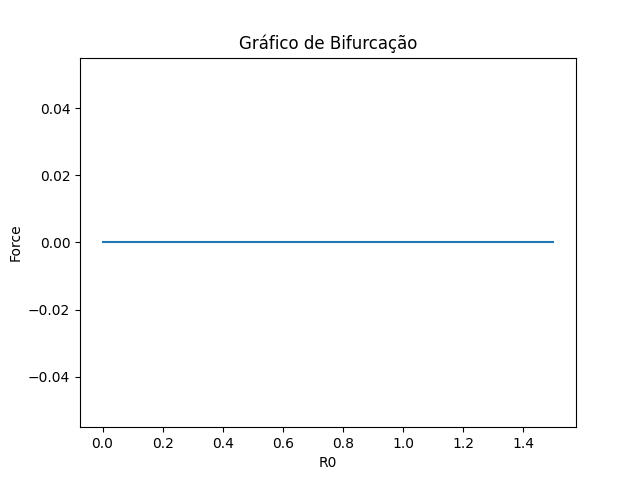

The table this chart was drawn from, first rows:
# x, r_0
0.000000000000000000e+00, 0.000000000000000000e+00, 0.000000000000000000e+00, 2.691402200000002054e+01, 1.188739999999999936e-01, 0.000000000000000000e+00
1.515151515151515194e-02, 1.515151515151482060e-02, 0.000000000000000000e+00, 2.702185099999998741e+01, 1.195460000000000134e-01, 0.000000000000000000e+00
3.030303030303030387e-02, 3.030303030302990142e-02, 0.000000000000000000e+00, 2.713470900000000796e+01, 1.202500000000000097e-01, 0.000000000000000000e+00
4.545454545454545581e-02, 4.545454545454515050e-02, 0.000000000000000000e+00, 2.725281299999999973e+01, 1.209879999999999983e-01, 0.000000000000000000e+00
6.060606060606060774e-02, 6.060606060606010814e-02, 0.000000000000000000e+00, 2.737639000000000777e+01, 1.217599999999999932e-01, 0.000000000000000000e+00
7.575757575757575968e-02, 7.575757575757541273e-02, 0.000000000000000000e+00, 2.750580900000000284e+01, 1.225699999999999984e-01, 0.000000000000000000e+00
9.090909090909091161e-02, 9.090909090909027324e-02, 0.000000000000000000e+00, 2.764127700000002008e+01, 1.234169999999999989e-01, 0.000000000000000000e+00
1.060606060606060635e-01, 1.060606060606056195e-01, 0.000000000000000000e+00, 2.778317600000000098e+01, 1.243050000000000127e-01, 0.000000000000000000e+00
1.212121212121212155e-01, 1.212121212121208685e-01, 0.000000000000000000e+00, 2.793180699999999916e+01, 1.252349999999999852e-01, 0.000000000000000000e+00
1.363636363636363535e-01, 1.363636363636359372e-01, 0.000000000000000000e+00, 2.808754700000002202e+01, 1.262100000000000166e-01, 0.000000000000000000e+00
1.515151515151515194e-01, 1.515151515151512140e-01, 0.000000000000000000e+00, 2.825080499999998906e+01, 1.272350000000000148e-01, 0.000000000000000000e+00
1.666666666666666852e-01, 1.666666666666661301e-01, 0.000000000000000000e+00, 2.842197800000000285e+01, 1.283060000000000034e-01, 0.000000000000000000e+00
1.818181818181818232e-01, 1.818181818181813236e-01, 0.000000000000000000e+00, 2.860151699999999408e+01, 1.294339999999999935e-01, 0.000000000000000000e+00
1.969696969696969613e-01, 1.969696969696964339e-01, 0.000000000000000000e+00, 2.878992599999999769e+01, 1.306140000000000079e-01, 0.000000000000000000e+00
2.121212121212121271e-01, 2.121212121212115720e-01, 0.000000000000000000e+00, 2.898769599999999613e+01, 1.318580000000000030e-01, 0.000000000000000000e+00
2.272727272727272929e-01, 2.272727272727267100e-01, 0.000000000000000000e+00, 2.919541500000002188e+01, 1.331620000000000026e-01, 0.000000000000000000e+00
2.424242424242424310e-01, 2.424242424242421257e-01, 0.000000000000000000e+00, 2.941371300000000488e+01, 1.345340000000000147e-01, 0.000000000000000000e+00
2.575757575757575690e-01, 2.575757575757570694e-01, 0.000000000000000000e+00, 2.964318899999998180e+01, 1.359760000000000135e-01, 0.000000000000000000e+00
2.727272727272727071e-01, 2.727272727272725406e-01, 0.000000000000000000e+00, 2.988460500000002185e+01, 1.374930000000000041e-01, 0.000000000000000000e+00
2.878787878787879007e-01, 2.878787878787871235e-01, 0.000000000000000000e+00, 3.013874299999999451e+01, 1.390889999999999904e-01, 0.000000000000000000e+00
3.030303030303030387e-01, 3.030303030303031497e-01, 0.000000000000000000e+00, 3.040641900000001030e+01, 1.407720000000000082e-01, 0.000000000000000000e+00
3.181818181818181768e-01, 3.181818181818172331e-01, 0.000000000000000000e+00, 3.068855000000000643e+01, 1.425459999999999783e-01, 0.000000000000000000e+00
3.333333333333333703e-01, 3.333333333333330928e-01, 0.000000000000000000e+00, 3.098609399999999070e+01, 1.444190000000000196e-01, 0.000000000000000000e+00
3.484848484848485084e-01, 3.484848484848481753e-01, 0.000000000000000000e+00, 3.130028799999998768e+01, 1.463939999999999964e-01, 0.000000000000000000e+00
3.636363636363636465e-01, 3.636363636363630913e-01, 0.000000000000000000e+00, 3.163219599999998977e+01, 1.484830000000000039e-01, 0.000000000000000000e+00
3.787878787878787845e-01, 3.787878787878788955e-01, 0.000000000000000000e+00, 3.198318199999999223e+01, 1.506899999999999906e-01, 0.000000000000000000e+00
3.939393939393939226e-01, 3.939393939393936450e-01, 0.000000000000000000e+00, 3.235468499999998926e+01, 1.530289999999999984e-01, 0.000000000000000000e+00
4.090909090909091161e-01, 4.090909090909091161e-01, 0.000000000000000000e+00, 3.274830399999996899e+01, 1.555060000000000053e-01, 0.000000000000000000e+00
4.242424242424242542e-01, 4.242424242424234770e-01, 0.000000000000000000e+00, 3.316582599999998138e+01, 1.581330000000000235e-01, 0.000000000000000000e+00
4.393939393939393923e-01, 4.393939393939391702e-01, 0.000000000000000000e+00, 3.360924199999999473e+01, 1.609220000000000095e-01, 0.000000000000000000e+00
4.545454545454545858e-01, 4.545454545454541972e-01, 0.000000000000000000e+00, 3.408063899999995527e+01, 1.638900000000000079e-01, 0.000000000000000000e+00
4.696969696969697239e-01, 4.696969696969687247e-01, 0.000000000000000000e+00, 3.458247099999994134e+01, 1.670480000000000020e-01, 0.000000000000000000e+00
4.848484848484848619e-01, 4.848484848484844734e-01, 0.000000000000000000e+00, 3.511746500000001703e+01, 1.704150000000000109e-01, 0.000000000000000000e+00
5.000000000000000000e-01, 4.999999999999996669e-01, 0.000000000000000000e+00, 3.568865100000000012e+01, 1.740099999999999980e-01, 0.000000000000000000e+00
5.151515151515151381e-01, 5.151515151515152491e-01, 0.000000000000000000e+00, 3.629943800000001630e+01, 1.778530000000000388e-01, 0.000000000000000000e+00
5.303030303030302761e-01, 5.303030303030291659e-01, 0.000000000000000000e+00, 3.695376399999999961e+01, 1.819730000000000236e-01, 0.000000000000000000e+00
5.454545454545454142e-01, 5.454545454545449701e-01, 0.000000000000000000e+00, 3.765589399999996800e+01, 1.863900000000000279e-01, 0.000000000000000000e+00
5.606060606060606633e-01, 5.606060606060613294e-01, 0.000000000000000000e+00, 3.841083600000003173e+01, 1.911430000000000351e-01, 0.000000000000000000e+00
5.757575757575758013e-01, 5.757575757575760234e-01, 0.000000000000000000e+00, 3.922434499999997826e+01, 1.962610000000000188e-01, 0.000000000000000000e+00
5.909090909090909394e-01, 5.909090909090897181e-01, 0.000000000000000000e+00, 4.010291799999994566e+01, 2.017909999999999704e-01, 0.000000000000000000e+00
6.060606060606060774e-01, 6.060606060606055223e-01, 0.000000000000000000e+00, 4.105410599999999732e+01, 2.077749999999999875e-01, 0.000000000000000000e+00
6.212121212121212155e-01, 6.212121212121209934e-01, 0.000000000000000000e+00, 4.208659699999997628e+01, 2.142719999999999902e-01, 0.000000000000000000e+00
6.363636363636363535e-01, 6.363636363636346882e-01, 0.000000000000000000e+00, 4.321068999999993565e+01, 2.213450000000000140e-01, 0.000000000000000000e+00
6.515151515151514916e-01, 6.515151515151511585e-01, 0.000000000000000000e+00, 4.443834600000002411e+01, 2.290659999999999918e-01, 0.000000000000000000e+00
6.666666666666667407e-01, 6.666666666666658525e-01, 0.000000000000000000e+00, 4.578365500000001020e+01, 2.375329999999999664e-01, 9.400979311610944623e-13
6.818181818181818787e-01, 6.818181818181818787e-01, 9.999999999999999547e-07, 4.726356099999996019e+01, 2.468399999999999483e-01, 2.587137348692046006e-12
6.969696969696970168e-01, 6.969696969696962396e-01, 6.000000000000000152e-06, 4.889828700000000339e+01, 2.571219999999999617e-01, 7.530170663672365335e-12
7.121212121212121549e-01, 7.121212121212119328e-01, 9.999999999999999124e-06, 5.071216500000003435e+01, 2.685309999999999642e-01, 1.281237348689006846e-11
7.272727272727272929e-01, 7.272727272727248504e-01, 1.999999999999999825e-05, 5.273513900000004639e+01, 2.812520000000000020e-01, 2.567630695829170807e-11
7.424242424242424310e-01, 7.424242424242413207e-01, 3.800000000000000209e-05, 5.500398900000001845e+01, 2.955189999999999761e-01, 4.917059580011020053e-11
7.575757575757575690e-01, 7.575757575757580131e-01, 7.299999999999999903e-05, 5.756461099999996378e+01, 3.116200000000000081e-01, 9.477019591204257304e-11
7.727272727272727071e-01, 7.727272727272723740e-01, 1.350000000000000017e-04, 6.047472600000001819e+01, 3.299110000000000098e-01, 1.804004358241582410e-10
7.878787878787878451e-01, 7.878787878787869570e-01, 2.500000000000000052e-04, 6.380827099999992669e+01, 3.508620000000000072e-01, 3.416705137560775113e-10
8.030303030303030942e-01, 8.030303030303025391e-01, 4.659999999999999429e-04, 6.766058999999992807e+01, 3.750700000000000145e-01, 6.464872078405580409e-10
8.181818181818182323e-01, 8.181818181818187874e-01, 8.589999999999999546e-04, 7.215685600000001898e+01, 4.033180000000000098e-01, 1.215779885792671794e-09
8.333333333333333703e-01, 8.333333333333324822e-01, 1.577000000000000060e-03, 7.746362100000000339e+01, 4.366410000000000013e-01, 2.277913974448679232e-09
8.484848484848485084e-01, 8.484848484848472872e-01, 2.880999999999999880e-03, 8.380579500000004600e+01, 4.764419999999999766e-01, 4.252398710632078650e-09
8.636363636363636465e-01, 8.636363636363640905e-01, 5.252999999999999857e-03, 9.149180799999996339e+01, 5.246409999999999130e-01, 7.910017542228377576e-09
8.787878787878787845e-01, 8.787878787878773412e-01, 9.541000000000000869e-03, 1.009511159999999137e+02, 5.838990000000000569e-01, 1.465594058018215536e-08
8.939393939393939226e-01, 8.939393939393940336e-01, 1.727599999999999969e-02, 1.127910980000000620e+02, 6.579659999999999398e-01, 2.706480703435380264e-08
... 40 more rows
